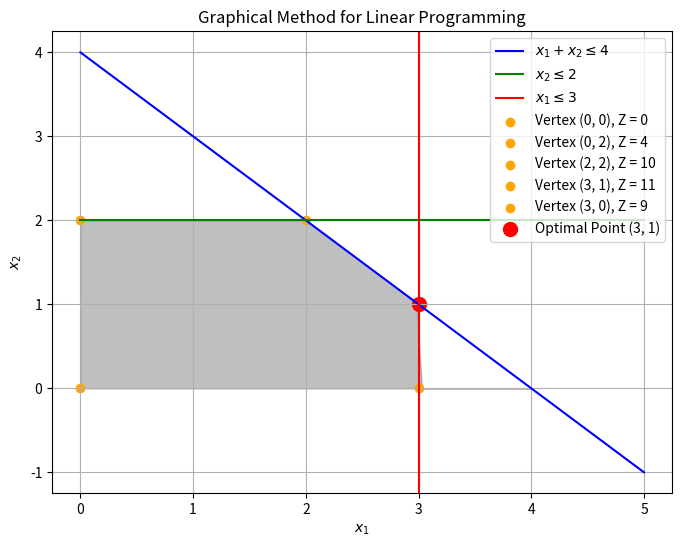

Write Python code to recreate this figure.
import matplotlib.pyplot as plt
import numpy as np
# Define the constraints and the objective function
def graphical_method():
    # Define the inequality lines (boundaries of the constraints)
    x1 = np.linspace(0, 5, 100)  # Generate 100 points for x1 between 0 and 5

    # Constraints
    y1 = 4 - x1       # x1 + x2 ≤ 4 -> x2 = 4 - x1
    y2 = np.full_like(x1, 2)  # x2 ≤ 2 (constant line)
    y3 = np.maximum(3 - x1, 0)  # x1 ≤ 3 (line; values capped at x1=3)

    # Feasible region: minimum of all constraint lines (intersection area)
    y_feasible = np.minimum(y1, y2)
    y_feasible = np.minimum(y_feasible, np.where(x1 <= 3, y1, 0))

    # Plotting the constraints
    plt.figure(figsize=(8, 6))
    plt.plot(x1, y1, label=r'$x_1 + x_2 \leq 4$', color='blue')
    plt.plot(x1, y2, label=r'$x_2 \leq 2$', color='green')
    plt.axvline(x=3, label=r'$x_1 \leq 3$', color='red')

    # Highlight the feasible region
    plt.fill_between(x1, 0, y_feasible, where=(y_feasible >= 0), color='gray', alpha=0.5)

    # Determine vertices of the feasible region
    vertices = [(0, 0), (0, 2), (2, 2), (3, 1), (3, 0)]
    vertices = [v for v in vertices if v[0] <= 3 and v[1] <= 2 and v[0] + v[1] <= 4]

    # Evaluate the objective function at each vertex
    z_values = {v: 3 * v[0] + 2 * v[1] for v in vertices}
    optimal_vertex = max(z_values, key=z_values.get)

    # Plot vertices and optimal point
    for v in vertices:
        plt.scatter(*v, color='orange', label=f"Vertex {v}, Z = {z_values[v]}")
    plt.scatter(*optimal_vertex, color='red', label=f"Optimal Point {optimal_vertex}", s=100)

    # Graph labels and legend
    plt.xlabel(r'$x_1$')
    plt.ylabel(r'$x_2$')
    plt.title("Graphical Method for Linear Programming")
    plt.legend()
    plt.grid()
    plt.show()

    # Print results
    print("Vertices and their Z values:")
    for v, z in z_values.items():
        print(f"Vertex {v}: Z = {z}")
    print(f"Optimal Solution: Vertex {optimal_vertex}, Z = {z_values[optimal_vertex]}")

# Call the function to solve the problem
graphical_method()
